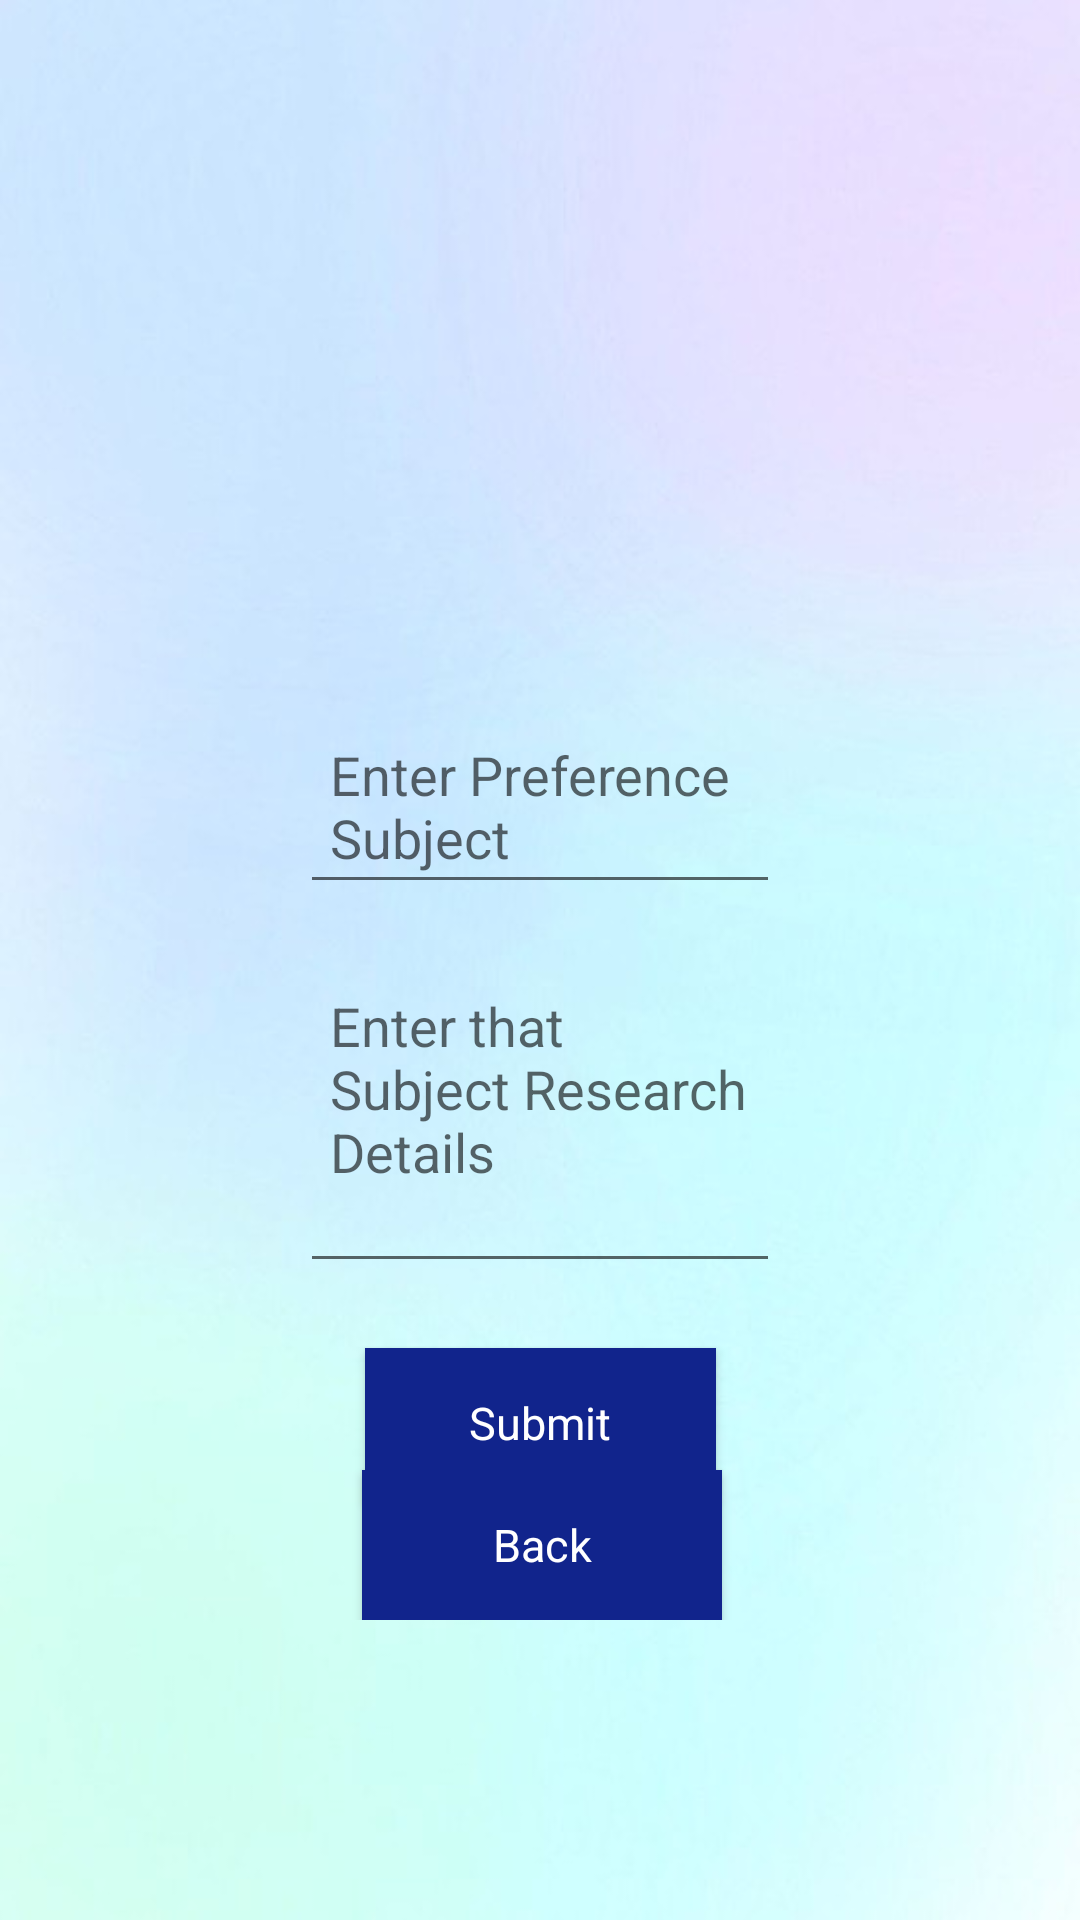

Layout XML and referenced resources for this Android screen:
<!-- AndroidManifest.xml: application theme AppTheme -->
<!-- res/layout/details.xml -->
<?xml version="1.0" encoding="utf-8"?>
<androidx.constraintlayout.widget.ConstraintLayout xmlns:android="http://schemas.android.com/apk/res/android"
    xmlns:app="http://schemas.android.com/apk/res-auto"
    xmlns:tools="http://schemas.android.com/tools"
    android:orientation="vertical"
    android:layout_width="match_parent"
    android:layout_height="match_parent"
    android:gravity="center"
    android:padding="100dp"
    android:background="@drawable/bg5">

    <EditText
        android:id="@+id/prefsubject"
        android:layout_width="wrap_content"
        android:layout_height="wrap_content"
        android:ems="10"
        android:hint="Enter Preference Subject"
        android:padding="10dp"
        app:layout_constraintBottom_toBottomOf="parent"
        app:layout_constraintEnd_toEndOf="parent"
        app:layout_constraintHorizontal_bias="0.502"
        app:layout_constraintStart_toStartOf="parent"
        app:layout_constraintTop_toTopOf="parent"
        app:layout_constraintVertical_bias="0.363" />

    <EditText
        android:id="@+id/research_details"
        android:layout_width="wrap_content"
        android:layout_height="108dp"
        android:gravity="top"
        android:hint="Enter that Subject Research Details"
        android:inputType="text|textMultiLine"
        android:padding="10dp"
        app:layout_constraintBottom_toBottomOf="parent"
        app:layout_constraintEnd_toEndOf="parent"
        app:layout_constraintStart_toStartOf="parent"
        app:layout_constraintTop_toBottomOf="@+id/prefsubject"
        app:layout_constraintVertical_bias="0.141" />

    <Button
        android:id="@+id/button1"
        android:layout_width="117dp"
        android:layout_height="50dp"
        android:background="@drawable/bluebuttons"
        android:text="Submit"
        android:textAppearance="@style/TextAppearance.AppCompat.Large"
        android:textColor="#fff"
        android:textSize="15dp"
        app:layout_constraintBottom_toBottomOf="parent"
        app:layout_constraintEnd_toEndOf="parent"
        app:layout_constraintStart_toStartOf="parent"
        app:layout_constraintTop_toBottomOf="@+id/research_details"
        app:layout_constraintVertical_bias="0.349" />

    <Button
        android:id="@+id/button2"
        android:layout_width="120dp"
        android:layout_height="50dp"
        android:background="@drawable/bluebuttons"
        android:text="Back"
        android:textAppearance="@style/TextAppearance.AppCompat.Large"
        android:textColor="#fff"
        android:textSize="15dp"
        app:layout_constraintBottom_toBottomOf="parent"
        app:layout_constraintEnd_toEndOf="parent"
        app:layout_constraintHorizontal_bias="0.515"
        app:layout_constraintStart_toStartOf="parent"
        app:layout_constraintTop_toBottomOf="@+id/button1"
        app:layout_constraintVertical_bias="1.0" />

    <ImageView
        android:id="@+id/imageView2"
        android:layout_width="wrap_content"
        android:layout_height="wrap_content"
        app:layout_constraintBottom_toBottomOf="parent"
        app:layout_constraintEnd_toEndOf="parent"
        app:layout_constraintHorizontal_bias="0.498"
        app:layout_constraintStart_toStartOf="parent"
        app:layout_constraintTop_toTopOf="parent"
        app:layout_constraintVertical_bias="0.003"
        app:srcCompat="@drawable/hr" />


</androidx.constraintlayout.widget.ConstraintLayout>
<!-- resources referenced by this layout -->
<resources>
  <!-- drawable bg5: jpg bitmap (drawable-hdpi, 6334 bytes) -->
  <!-- drawable bluebuttons (drawable) -->
  <?xml version="1.0" encoding="utf-8"?>
  <selector xmlns:android="http://schemas.android.com/apk/res/android">
      <item>
          <shape android:shape="rectangle">
              <solid android:color="#11248C">
  
              </solid>
  
          </shape>
      </item>
  
  </selector>
  <!-- drawable hr: png bitmap (drawable-hdpi, 20118 bytes) -->
  <style name="AppTheme" parent="Theme.AppCompat.Light.DarkActionBar">
      
      <item name="colorPrimary">@color/colorPrimary</item>
      <item name="colorPrimaryDark">@color/colorPrimaryDark</item>
      <item name="colorAccent">#068175</item>
  
  
  
      <item name="windowActionBar">false</item>
      <item name="windowNoTitle">true</item>
      <item name="android:windowFullscreen">true</item>
  
  </style>
  <!-- not gathered from this repository: default colours our renderer supplied (Android Studio template values) -->
  <color name="colorPrimary">#FF6200EE</color>
  <color name="colorPrimaryDark">#FF3700B3</color>
</resources>
